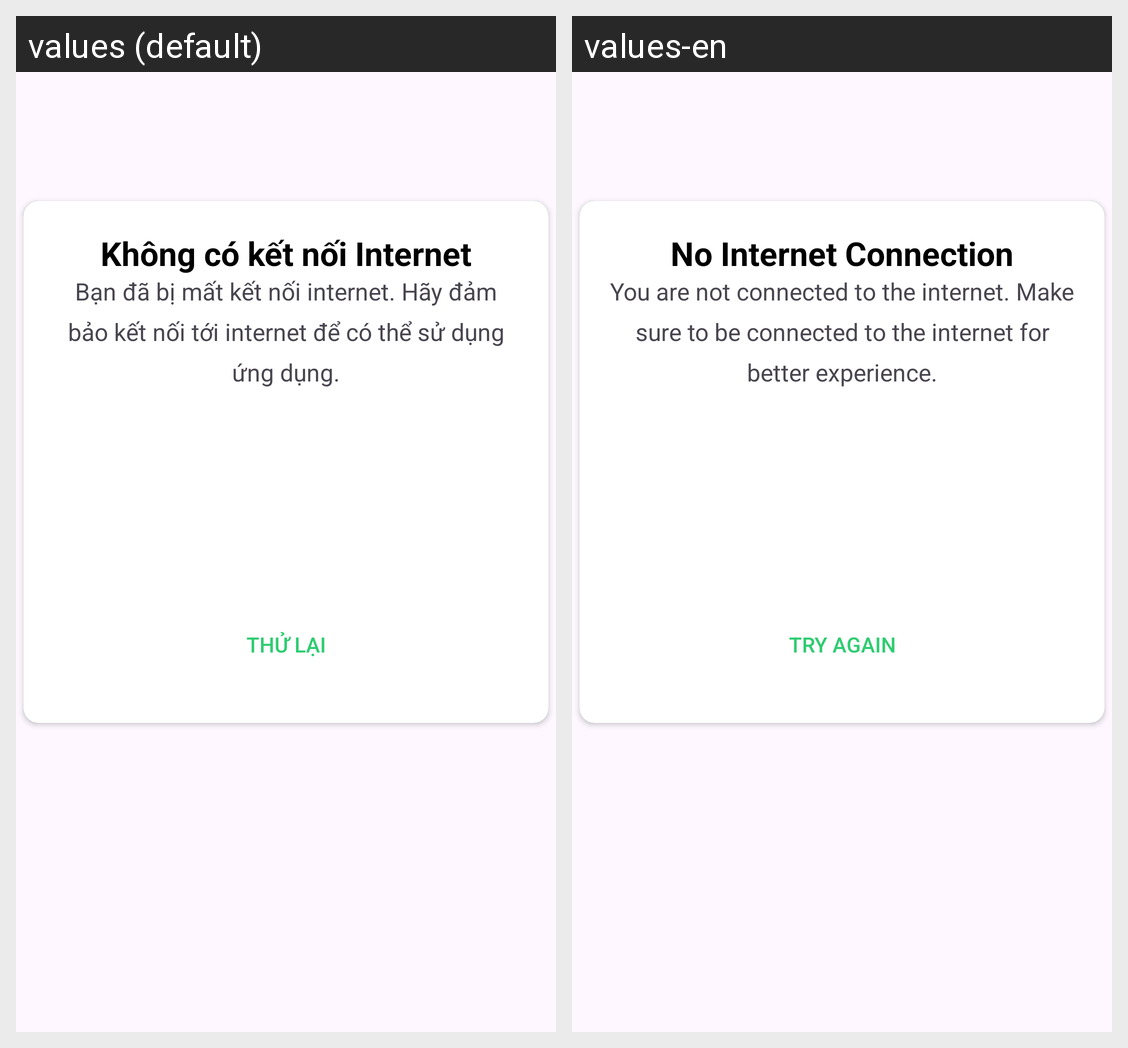

Translations of the strings shown on this Android screen, per locale in the grid:
Android screen res/layout/dialog_no_internet.xml rendered under 2 locales, left to right: values (default), values-en. Device: Nexus 5 (rendered at 1080×1920; each locale shown at half size, 540×960, under a caption strip naming it); theme Theme.CrabDriver.
Strings drawn on this screen, with the default value and each locale's value (text and hints the layout hard-codes, and strings that could not be matched under every locale, appear in the picture but are not listed):

no_internet
  values: Không có kết nối Internet
  values-en: No Internet Connection

no_internet_detail
  values: Bạn đã bị mất kết nối internet. Hãy đảm bảo kết nối tới internet để có thể sử dụng ứng dụng.
  values-en: You are not connected to the internet. Make sure to be connected to the internet for better experience.

try_again
  values: Thử lại
  values-en: Try again
